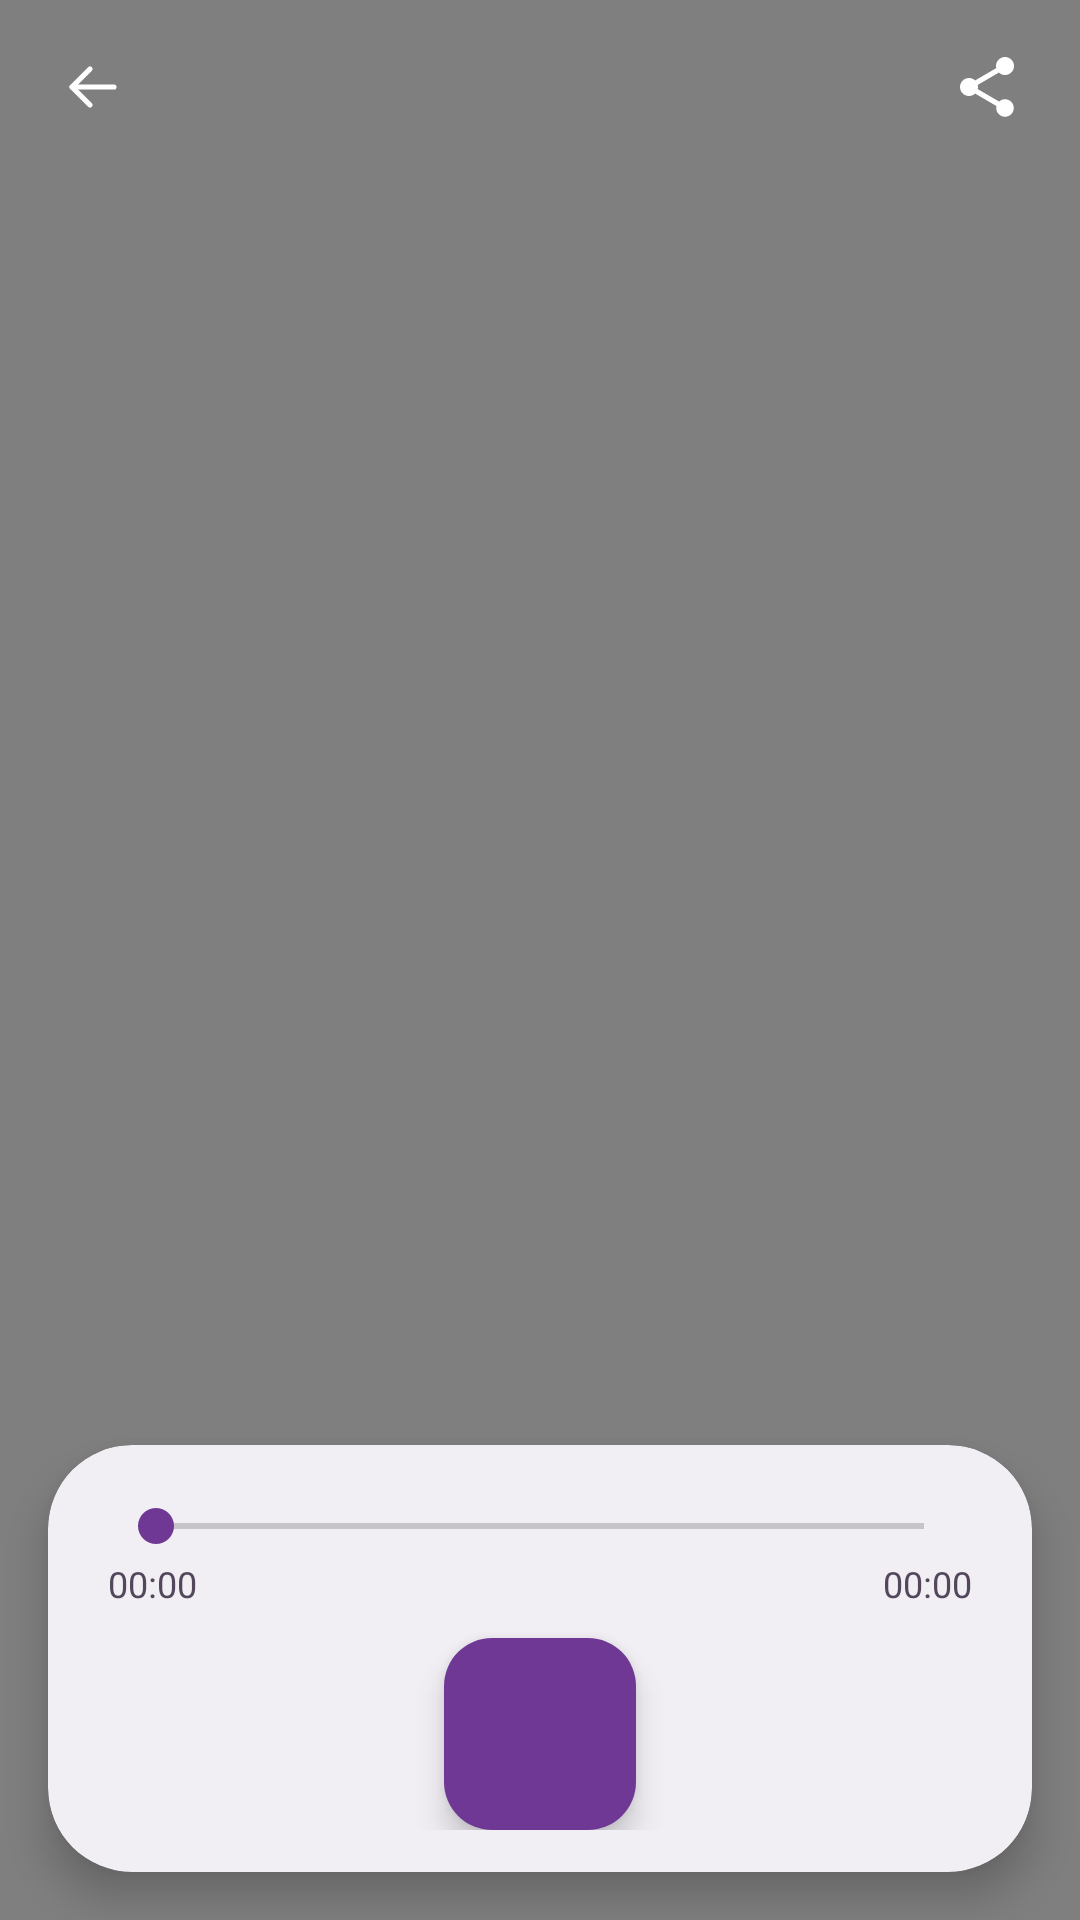

Write the Android layout XML for this screen, with the resource values it uses.
<!-- AndroidManifest.xml: activity theme Theme.MokoFile.Media -->
<!-- res/layout/activity_media_player.xml -->
<?xml version="1.0" encoding="utf-8"?>
<FrameLayout xmlns:android="http://schemas.android.com/apk/res/android"
    xmlns:app="http://schemas.android.com/apk/res-auto"
    android:id="@+id/mediaRoot"
    android:layout_width="match_parent"
    android:layout_height="match_parent"
    android:background="#FF000000">

    <VideoView
        android:id="@+id/videoView"
        android:layout_width="match_parent"
        android:layout_height="match_parent"
        android:layout_gravity="center" />

    <LinearLayout
        android:id="@+id/audioPanel"
        android:layout_width="match_parent"
        android:layout_height="wrap_content"
        android:layout_gravity="center"
        android:gravity="center_horizontal"
        android:orientation="vertical"
        android:paddingHorizontal="32dp"
        android:visibility="gone">

        <com.google.android.material.card.MaterialCardView
            android:layout_width="190dp"
            android:layout_height="190dp"
            app:cardBackgroundColor="?attr/colorPrimaryContainer"
            app:cardCornerRadius="95dp"
            app:cardElevation="0dp"
            app:strokeWidth="0dp">

            <ImageView
                android:layout_width="84dp"
                android:layout_height="84dp"
                android:layout_gravity="center"
                android:contentDescription="@string/audio"
                android:src="@drawable/ic_music"
                app:tint="?attr/colorOnPrimaryContainer" />
        </com.google.android.material.card.MaterialCardView>

        <TextView
            android:id="@+id/audioTitle"
            android:layout_width="match_parent"
            android:layout_height="wrap_content"
            android:layout_marginTop="26dp"
            android:ellipsize="middle"
            android:gravity="center"
            android:singleLine="true"
            android:textColor="#FFFFFFFF"
            android:textSize="19sp"
            android:textStyle="bold" />

        <TextView
            android:layout_width="wrap_content"
            android:layout_height="wrap_content"
            android:layout_marginTop="6dp"
            android:text="@string/audio"
            android:textColor="#B3FFFFFF"
            android:textSize="13sp" />
    </LinearLayout>

    <LinearLayout
        android:id="@+id/topBar"
        android:layout_width="match_parent"
        android:layout_height="wrap_content"
        android:background="@drawable/bg_viewer_scrim"
        android:gravity="center_vertical"
        android:orientation="horizontal"
        android:paddingHorizontal="8dp"
        android:paddingVertical="6dp">

        <ImageButton
            android:id="@+id/backButton"
            android:layout_width="46dp"
            android:layout_height="46dp"
            android:background="?attr/selectableItemBackgroundBorderless"
            android:contentDescription="@string/back"
            android:src="@drawable/ic_back"
            app:tint="#FFFFFFFF" />

        <TextView
            android:id="@+id/title"
            android:layout_width="0dp"
            android:layout_height="wrap_content"
            android:layout_marginStart="8dp"
            android:layout_weight="1"
            android:ellipsize="middle"
            android:singleLine="true"
            android:textColor="#FFFFFFFF"
            android:textSize="16sp" />

        <ImageButton
            android:id="@+id/shareButton"
            android:layout_width="46dp"
            android:layout_height="46dp"
            android:background="?attr/selectableItemBackgroundBorderless"
            android:contentDescription="@string/share"
            android:src="@drawable/ic_share"
            app:tint="#FFFFFFFF" />
    </LinearLayout>

    <com.google.android.material.card.MaterialCardView
        android:id="@+id/controlsCard"
        android:layout_width="match_parent"
        android:layout_height="wrap_content"
        android:layout_gravity="bottom"
        android:layout_marginHorizontal="16dp"
        android:layout_marginBottom="16dp"
        app:cardBackgroundColor="?attr/colorSurfaceVariant"
        app:cardCornerRadius="28dp"
        app:cardElevation="8dp"
        app:strokeWidth="0dp">

        <LinearLayout
            android:layout_width="match_parent"
            android:layout_height="wrap_content"
            android:orientation="vertical"
            android:paddingHorizontal="20dp"
            android:paddingTop="18dp"
            android:paddingBottom="14dp">

            <SeekBar
                android:id="@+id/seek"
                android:layout_width="match_parent"
                android:layout_height="wrap_content"
                android:max="1000"
                android:progressTint="?attr/colorPrimary"
                android:thumbTint="?attr/colorPrimary" />

            <LinearLayout
                android:layout_width="match_parent"
                android:layout_height="wrap_content"
                android:layout_marginTop="2dp"
                android:orientation="horizontal">

                <TextView
                    android:id="@+id/position"
                    android:layout_width="0dp"
                    android:layout_height="wrap_content"
                    android:layout_weight="1"
                    android:text="00:00"
                    android:textColor="?attr/colorOnSurfaceVariant"
                    android:textSize="12sp" />

                <TextView
                    android:id="@+id/duration"
                    android:layout_width="wrap_content"
                    android:layout_height="wrap_content"
                    android:text="00:00"
                    android:textColor="?attr/colorOnSurfaceVariant"
                    android:textSize="12sp" />
            </LinearLayout>

            <com.google.android.material.floatingactionbutton.FloatingActionButton
                android:id="@+id/playButton"
                android:layout_width="64dp"
                android:layout_height="64dp"
                android:layout_gravity="center_horizontal"
                android:layout_marginTop="10dp"
                android:contentDescription="@string/play"
                android:src="@drawable/ic_play"
                app:backgroundTint="?attr/colorPrimary"
                app:tint="?attr/colorOnPrimary" />
        </LinearLayout>
    </com.google.android.material.card.MaterialCardView>

</FrameLayout>
<!-- resources referenced by this layout -->
<resources>
  <!-- drawable ic_back (drawable) -->
  <?xml version="1.0" encoding="utf-8"?>
  <vector xmlns:android="http://schemas.android.com/apk/res/android"
      android:width="24dp"
      android:height="24dp"
      android:viewportWidth="24"
      android:viewportHeight="24">
      <path android:pathData="M19 12H5" android:fillColor="#00000000" android:strokeColor="#FFFFFFFF" android:strokeWidth="1.7" android:strokeLineCap="round" android:strokeLineJoin="round" />
      <path android:pathData="m11 6-6 6 6 6" android:fillColor="#00000000" android:strokeColor="#FFFFFFFF" android:strokeWidth="1.7" android:strokeLineCap="round" android:strokeLineJoin="round" />
  </vector>
  <string name="audio">Аудио</string>
  <string name="back">Назад</string>
  <string name="play">Воспроизвести</string>
  <string name="share">Поделиться</string>
  <style name="Theme.MokoFile.Media" parent="Theme.MokoFile">
          <item name="android:windowBackground">@android:color/black</item>
          <item name="android:statusBarColor">@android:color/transparent</item>
          <item name="android:navigationBarColor">@android:color/transparent</item>
          <item name="android:windowLightStatusBar">false</item>
          <item name="android:windowLightNavigationBar">false</item>
          <item name="android:windowActionModeOverlay">true</item>
      </style>
  <color name="primary">#6e3894</color>
  <color name="on_primary">#fdfcfd</color>
  <color name="primary_container">#eddbfb</color>
  <color name="on_primary_container">#2c143d</color>
  <color name="secondary">#6b4983</color>
  <color name="on_secondary">#fdfcfd</color>
  <color name="secondary_container">#ece2f3</color>
  <color name="on_secondary_container">#2b1d35</color>
  <color name="tertiary">#913b5f</color>
  <color name="on_tertiary">#fdfcfc</color>
  <color name="tertiary_container">#f7dee8</color>
  <color name="on_tertiary_container">#3a1826</color>
  <color name="surface">#fbfafc</color>
  <color name="on_surface">#201825</color>
  <color name="surface_variant">#f1eef4</color>
  <color name="on_surface_variant">#53485b</color>
  <color name="outline">#81758a</color>
  <color name="outline_variant">#e4dcea</color>
  <color name="error">#bd3728</color>
  <color name="on_error">#fdfcfc</color>
  <color name="error_container">#fbddda</color>
  <color name="on_error_container">#521b14</color>
  <style name="ThemeOverlay.MokoFile.BottomSheet" parent="ThemeOverlay.Material3.BottomSheetDialog">
          <item name="bottomSheetStyle">@style/Widget.MokoFile.BottomSheet</item>
      </style>
  <style name="ThemeOverlay.MokoFile.Dialog" parent="ThemeOverlay.Material3.MaterialAlertDialog">
          <item name="shapeAppearanceOverlay">@style/ShapeAppearance.MokoFile.Dialog</item>
      </style>
  <style name="Widget.MokoFile.BottomSheet" parent="Widget.Material3.BottomSheet.Modal">
          <item name="shapeAppearance">@style/ShapeAppearance.MokoFile.Sheet</item>
      </style>
  <style name="ShapeAppearance.MokoFile.Dialog" parent="">
          <item name="cornerFamily">rounded</item>
          <item name="cornerSize">28dp</item>
      </style>
  <style name="ShapeAppearance.MokoFile.Sheet" parent="">
          <item name="cornerFamily">rounded</item>
          <item name="cornerSizeTopLeft">28dp</item>
          <item name="cornerSizeTopRight">28dp</item>
          <item name="cornerSizeBottomLeft">0dp</item>
          <item name="cornerSizeBottomRight">0dp</item>
      </style>
</resources>
